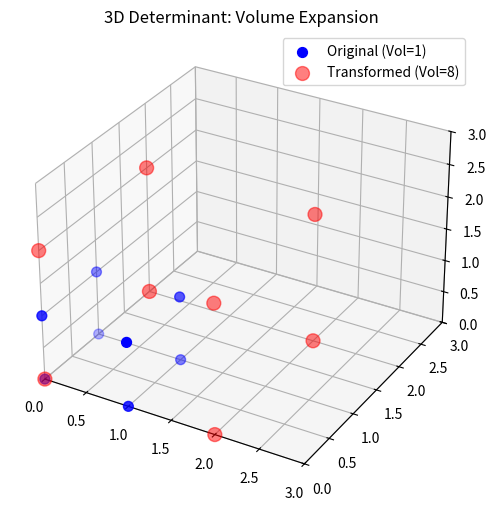

The matplotlib source for this figure:
import numpy as np
import matplotlib.pyplot as plt

M_3d = np.array([
    [2, 0, 0],
    [0, 2, 0],
    [0, 0, 2]
])
# A 2x2x2 scaling matrix. Volume should increase by 2*2*2 = 8.
det_3d = np.linalg.det(M_3d)

print("--- 3D Determinant ---")
print(M_3d)
print(f"Determinant (Volume multiplier): {det_3d:.1f}")
print("A 1x1x1 unit cube becomes a 2x2x2 cube (Volume = 8).")

# --- VISUALIZATION ADDED BELOW ---
# Create a 1x1x1 unit cube
r = [0, 1]
x, y, z = np.meshgrid(r, r, r)
cube = np.vstack([x.flatten(), y.flatten(), z.flatten()])

# Transform the cube
transformed_cube = np.dot(M_3d, cube)

fig = plt.figure(figsize=(8, 6))
ax = fig.add_subplot(111, projection='3d')

# Plot Original Cube (Small, Blue)
ax.scatter(cube[0], cube[1], cube[2], color='blue', s=50, label='Original (Vol=1)')
# Plot Transformed Cube (Large, Red)
ax.scatter(transformed_cube[0], transformed_cube[1], transformed_cube[2], color='red', s=100, alpha=0.5, label=f'Transformed (Vol={det_3d:.0f})')

ax.set_title("3D Determinant: Volume Expansion")
ax.set_xlim(0, 3); ax.set_ylim(0, 3); ax.set_zlim(0, 3)
ax.legend()
plt.show()
